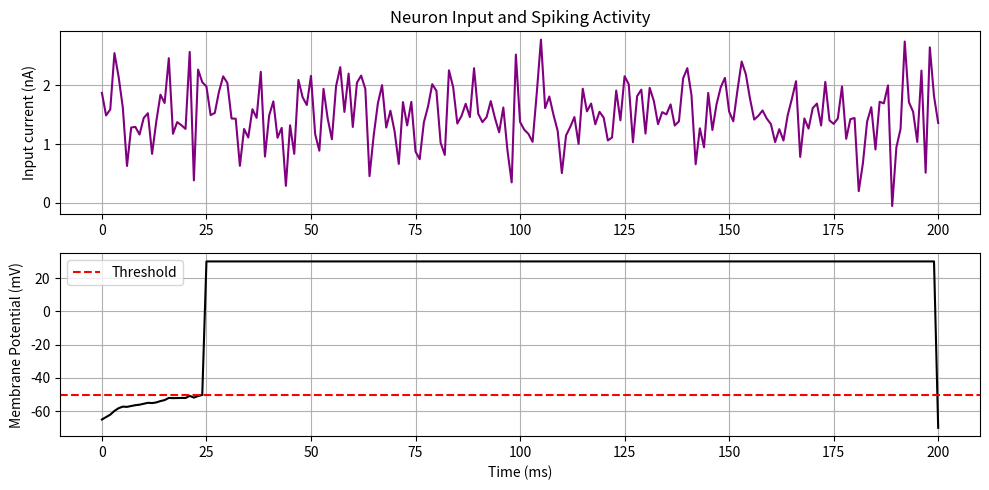

Reproduce this figure in Python.
import numpy as np
import matplotlib.pyplot as plt

# Parameters
T = 200            # total simulation time (ms)
dt = 1             # time step (ms)
time = np.arange(0, T+dt, dt)

# Neuron parameters (LIF model)
V_rest = -65       # resting potential (mV)
V_reset = -70      # reset potential (mV)
V_th = -50         # spike threshold (mV)
R = 10             # resistance (MΩ)
tau = 10           # membrane time constant (ms)

# Input current (constant + noise)
I_mean = 1.5       # nA
I = I_mean + 0.5*np.random.randn(len(time))

# Initialize membrane potential
V = np.zeros(len(time))
V[0] = V_rest

spikes = []

# Simulation loop
for t in range(1, len(time)):
    dV = (-(V[t-1]-V_rest) + R*I[t]) / tau
    V[t] = V[t-1] + dV*dt

    # Check for spike
    if V[t] >= V_th:
        V[t] = 30  # spike peak (for visualization)
        spikes.append(time[t])
        V[t+1 if t+1 < len(time) else t] = V_reset

# Plot results
plt.figure(figsize=(10,5))

plt.subplot(2,1,1)
plt.plot(time, I, color="purple")
plt.ylabel("Input current (nA)")
plt.title("Neuron Input and Spiking Activity")
plt.grid(True)

plt.subplot(2,1,2)
plt.plot(time, V, color="black")
plt.axhline(V_th, color="red", linestyle="--", label="Threshold")
plt.ylabel("Membrane Potential (mV)")
plt.xlabel("Time (ms)")
plt.legend()
plt.grid(True)

plt.tight_layout()
plt.show()
